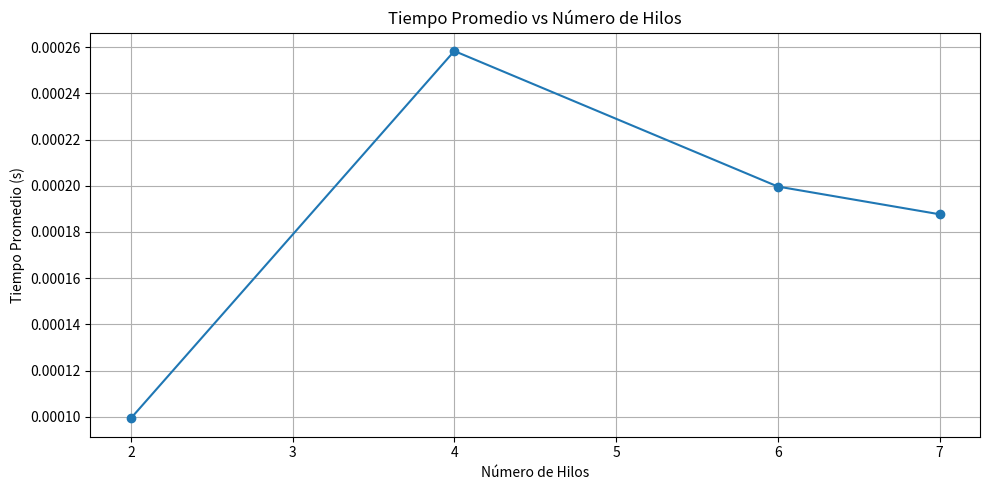

Recreate this plot in Python. (Note: this script raises an exception after producing the figure.)
import matplotlib.pyplot as plt

# Datos
hilos = [2, 4, 6, 7]
tiempos = [0.0000993333, 0.000258333, 0.000199667, 0.000187667]

speedup = [0.1342281879, 0.051612903, 0.066777963, 0.071047957]

eficiencia = [0.0671140940, 0.012903226, 0.011129661, 0.010149708]


# 1. Tiempo promedio
plt.figure(figsize=(10, 5))
plt.plot(hilos, tiempos, marker='o')
plt.title('Tiempo Promedio vs Número de Hilos')
plt.xlabel('Número de Hilos')
plt.ylabel('Tiempo Promedio (s)')
plt.grid(True)
plt.tight_layout()
plt.savefig("./Graficos/MPI/Para N 10/tiempo_promedio_vs_hilosMPI.png")

# 2. Speedup
plt.figure(figsize=(10, 5))
plt.plot(hilos, speedup, marker='o', color='green')
plt.title('Speedup vs Número de Hilos')
plt.xlabel('Número de Hilos')
plt.ylabel('Speedup')
plt.grid(True)
plt.tight_layout()
plt.savefig("./Graficos/MPI/Para N 10/speedup_vs_hilosMPI.png")

# 3. Eficiencia
plt.figure(figsize=(10, 5))
plt.plot(hilos, eficiencia, marker='o', color='orange')
plt.axhline(0.5, linestyle='--', color='red', label='Umbral de eficiencia (0.5)')
plt.title('Eficiencia vs Número de Hilos')
plt.xlabel('Número de Hilos')
plt.ylabel('Eficiencia')
plt.legend()
plt.grid(True)
plt.tight_layout()
plt.savefig("./Graficos/MPI/Para N 10/eficiencia_vs_hilosMPI.png")
